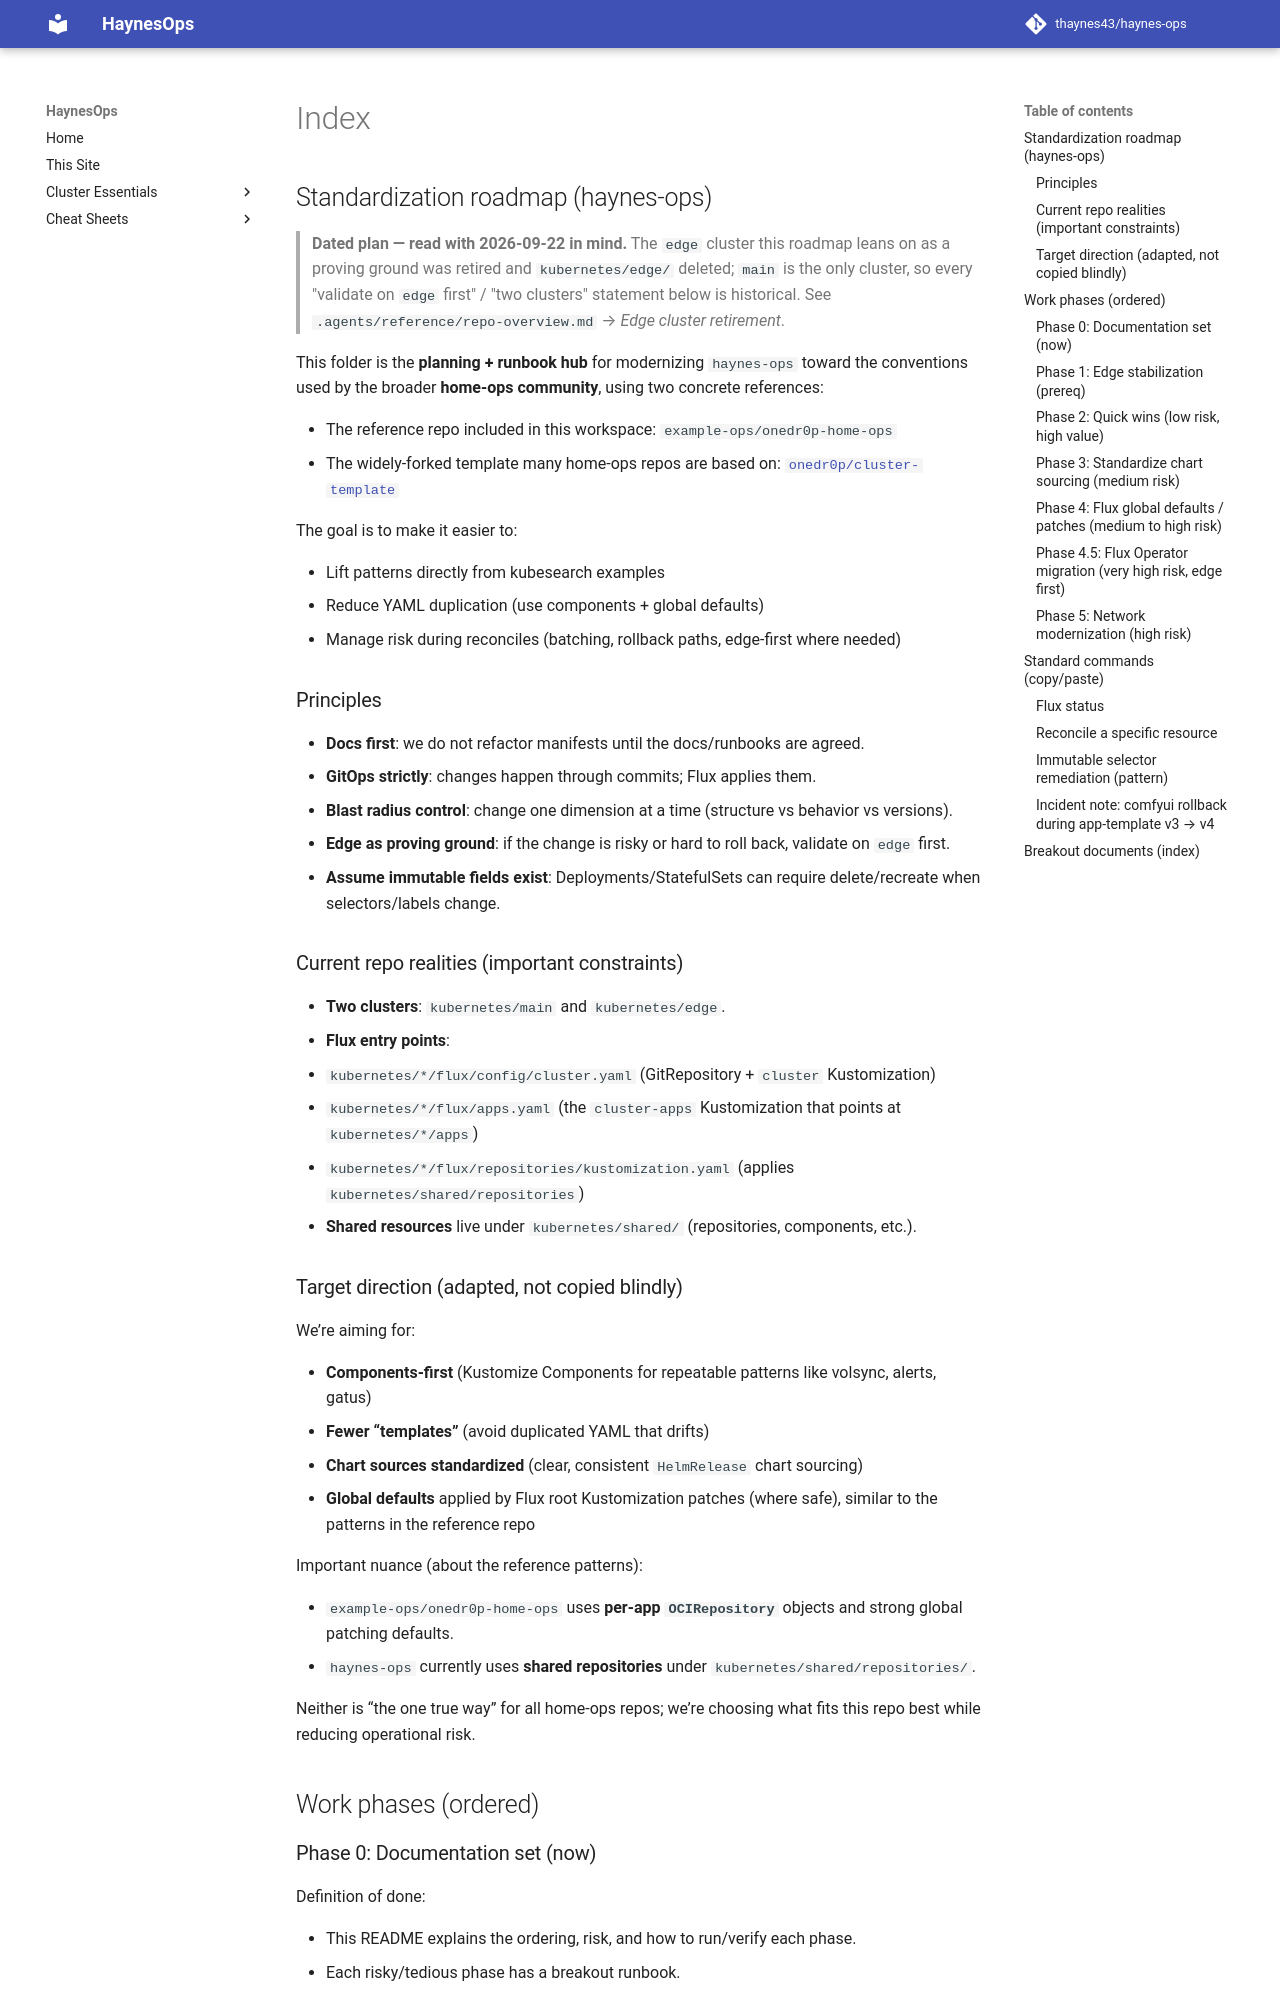

repository: thaynes43/haynes-ops · page: standardization/index.html · generator: mkdocs

## Standardization roadmap (haynes-ops)

> **Dated plan — read with 2026-09-22 in mind.** The `edge` cluster this roadmap leans on
> as a proving ground was retired and `kubernetes/edge/` deleted; `main` is the only
> cluster, so every "validate on `edge` first" / "two clusters" statement below is
> historical. See `.agents/reference/repo-overview.md` → *Edge cluster retirement*.

This folder is the **planning + runbook hub** for modernizing `haynes-ops` toward the conventions used by the broader **home-ops community**, using two concrete references:

- The reference repo included in this workspace: `example-ops/onedr0p-home-ops`
- The widely-forked template many home-ops repos are based on: [`onedr0p/cluster-template`](https://github.com/onedr0p/cluster-template)

The goal is to make it easier to:

- Lift patterns directly from kubesearch examples
- Reduce YAML duplication (use components + global defaults)
- Manage risk during reconciles (batching, rollback paths, edge-first where needed)

### Principles

- **Docs first**: we do not refactor manifests until the docs/runbooks are agreed.
- **GitOps strictly**: changes happen through commits; Flux applies them.
- **Blast radius control**: change one dimension at a time (structure vs behavior vs versions).
- **Edge as proving ground**: if the change is risky or hard to roll back, validate on `edge` first.
- **Assume immutable fields exist**: Deployments/StatefulSets can require delete/recreate when selectors/labels change.

### Current repo realities (important constraints)

- **Two clusters**: `kubernetes/main` and `kubernetes/edge`.
- **Flux entry points**:
  - `kubernetes/*/flux/config/cluster.yaml` (GitRepository + `cluster` Kustomization)
  - `kubernetes/*/flux/apps.yaml` (the `cluster-apps` Kustomization that points at `kubernetes/*/apps`)
  - `kubernetes/*/flux/repositories/kustomization.yaml` (applies `kubernetes/shared/repositories`)
- **Shared resources** live under `kubernetes/shared/` (repositories, components, etc.).

### Target direction (adapted, not copied blindly)

We’re aiming for:

- **Components-first** (Kustomize Components for repeatable patterns like volsync, alerts, gatus)
- **Fewer “templates”** (avoid duplicated YAML that drifts)
- **Chart sources standardized** (clear, consistent `HelmRelease` chart sourcing)
- **Global defaults** applied by Flux root Kustomization patches (where safe), similar to the patterns in the reference repo

Important nuance (about the reference patterns):

- `example-ops/onedr0p-home-ops` uses **per-app `OCIRepository`** objects and strong global patching defaults.
- `haynes-ops` currently uses **shared repositories** under `kubernetes/shared/repositories/`.

Neither is “the one true way” for all home-ops repos; we’re choosing what fits this repo best while reducing operational risk.

## Work phases (ordered)

### Phase 0: Documentation set (now)

Definition of done:

- This README explains the ordering, risk, and how to run/verify each phase.
- Each risky/tedious phase has a breakout runbook.
